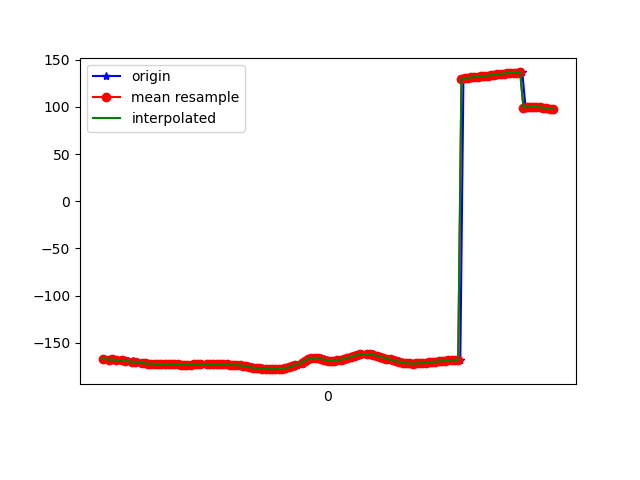

The table this chart was drawn from, first rows:
1617836360805, 532004352968460, -166.77144, 25.011114, -17.338797
1617836360810, 532004372199230, -167, 24.82, -16.63
1617836360844, 532004391430000, -167.9, 25.75, -16.07
1617836360860, 532004410660770, -167.5, 25.69, -16.1
1617836360880, 532004429891540, -168.4, 25.79, -15.15
1617836360884, 532004449122310, -168, 26.37, -16.05
1617836360921, 532004468353080, -168.2, 26.22, -15.8
1617836360956, 532004487583850, -169.3, 26.75, -15.08
1617836360959, 532004506814620, -169, 26.62, -15.45
1617836360989, 532004526045390, -169.7, 26.43, -14.83
1617836360990, 532004545276160, -170.5, 27.34, -14.67
1617836361015, 532004564506930, -170.3, 27.3, -15
1617836361018, 532004583737700, -171, 27.35, -14.28
1617836361049, 532004602968470, -171.5, 28.4, -14.29
1617836361064, 532004622199240, -171.3, 28.26, -14.59
1617836361075, 532004641430010, -171.9, 28.14, -13.85
1617836361099, 532004660660780, -172.5, 28.93, -13.38
1617836361111, 532004679891550, -172, 28.81, -13.83
1617836361129, 532004699122320, -172.4, 28.61, -13.66
1617836361149, 532004718353090, -172.2, 28.39, -13.66
1617836361174, 532004737583860, -172.3, 28.17, -13.44
1617836361187, 532004756814630, -172.5, 28.04, -13.33
1617836361206, 532004776045400, -172.6, 27.92, -13.27
1617836361225, 532004795276170, -172.7, 27.83, -13.26
1617836361242, 532004814506940, -172.8, 27.75, -13.29
1617836361263, 532004833737710, -172.9, 27.7, -13.36
1617836361282, 532004852968480, -173, 27.66, -13.48
1617836361302, 532004872199250, -173, 27.66, -13.64
1617836361336, 532004891430020, -173, 27.66, -13.8
1617836361348, 532004910660790, -173, 27.64, -13.97
1617836361370, 532004929891560, -172.9, 27.6, -14.13
1617836361386, 532004949122330, -172.8, 27.57, -14.29
1617836361411, 532004968353100, -172.7, 27.6, -14.44
1617836361444, 532004987583870, -172.7, 27.68, -14.54
1617836361447, 532005006814640, -172.7, 27.72, -14.59
1617836361470, 532005026045410, -172.8, 27.69, -14.58
1617836361485, 532005045276180, -172.8, 27.69, -14.53
1617836361495, 532005064506950, -172.8, 27.81, -14.55
1617836361509, 532005083737720, -172.7, 28.03, -14.63
1617836361529, 532005102968490, -172.6, 28.27, -14.66
1617836361547, 532005122199260, -172.6, 28.5, -14.57
1617836361566, 532005141430030, -172.8, 28.77, -14.38
1617836361585, 532005160660800, -173, 29.04, -14.11
1617836361605, 532005179891570, -173.3, 29.22, -13.7
1617836361624, 532005199122340, -173.6, 29.31, -13.21
1617836361643, 532005218353110, -174, 29.45, -12.63
1617836361663, 532005237583880, -174.4, 29.72, -11.97
1617836361681, 532005256814650, -174.9, 30.08, -11.25
1617836361701, 532005276045420, -175.3, 30.41, -10.49
1617836361719, 532005295276190, -175.8, 30.63, -9.658
1617836361739, 532005314506960, -176.3, 30.72, -8.735
1617836361758, 532005333737730, -176.7, 30.76, -7.785
1617836361776, 532005352968500, -177.1, 30.86, -6.894
1617836361796, 532005372199270, -177.4, 30.97, -6.081
1617836361815, 532005391430040, -177.6, 30.89, -5.325
1617836361837, 532005410660810, -177.8, 30.58, -4.636
1617836361854, 532005429891580, -177.9, 30.21, -4.116
1617836361873, 532005449122350, -177.8, 29.87, -3.799
1617836361892, 532005468353120, -177.7, 29.54, -3.646
1617836361910, 532005487583890, -177.4, 29.16, -3.749
1617836361939, 532005506814660, -176.8, 28.61, -4.192
... 85 more rows
